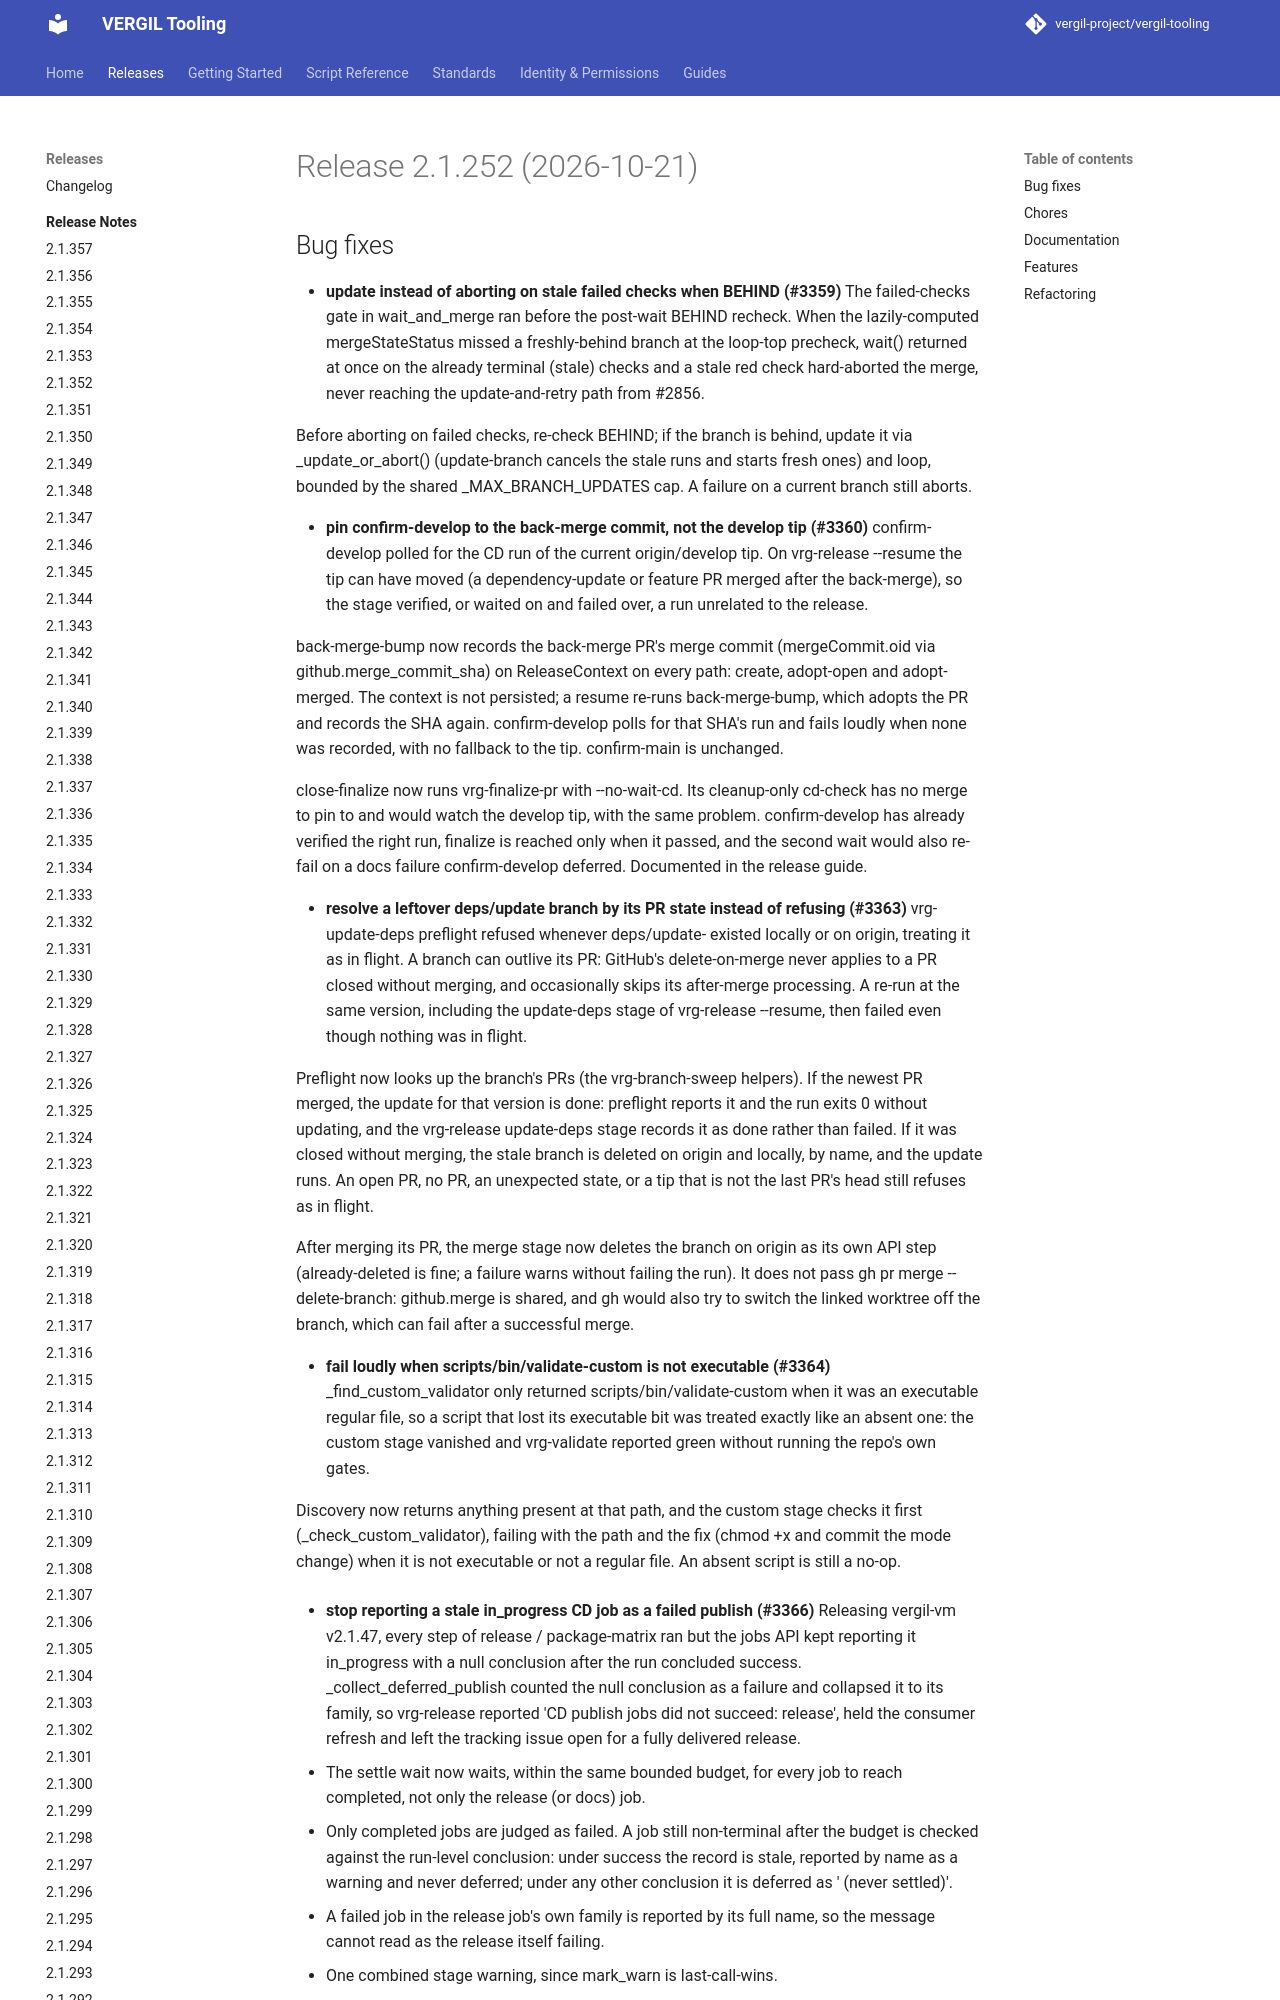

repository: vergil-project/vergil-tooling · page: dev/releases/v2.1.252/index.html · generator: mkdocs


# Release 2.1.252 (2026-10-21)

## Bug fixes

- **update instead of aborting on stale failed checks when BEHIND (#3359)**
The failed-checks gate in wait_and_merge ran before the post-wait BEHIND
recheck. When the lazily-computed mergeStateStatus missed a freshly-behind
branch at the loop-top precheck, wait() returned at once on the already
terminal (stale) checks and a stale red check hard-aborted the merge,
never reaching the update-and-retry path from #2856.

Before aborting on failed checks, re-check BEHIND; if the branch is
behind, update it via _update_or_abort() (update-branch cancels the stale
runs and starts fresh ones) and loop, bounded by the shared
_MAX_BRANCH_UPDATES cap. A failure on a current branch still aborts.

- **pin confirm-develop to the back-merge commit, not the develop tip (#3360)**
confirm-develop polled for the CD run of the current origin/develop tip. On vrg-release --resume the tip can have moved (a dependency-update or feature PR merged after the back-merge), so the stage verified, or waited on and failed over, a run unrelated to the release.

back-merge-bump now records the back-merge PR's merge commit (mergeCommit.oid via github.merge_commit_sha) on ReleaseContext on every path: create, adopt-open and adopt-merged. The context is not persisted; a resume re-runs back-merge-bump, which adopts the PR and records the SHA again. confirm-develop polls for that SHA's run and fails loudly when none was recorded, with no fallback to the tip. confirm-main is unchanged.

close-finalize now runs vrg-finalize-pr with --no-wait-cd. Its cleanup-only cd-check has no merge to pin to and would watch the develop tip, with the same problem. confirm-develop has already verified the right run, finalize is reached only when it passed, and the second wait would also re-fail on a docs failure confirm-develop deferred. Documented in the release guide.

- **resolve a leftover deps/update branch by its PR state instead of refusing (#3363)**
vrg-update-deps preflight refused whenever deps/update-<develop version> existed locally or on origin, treating it as in flight. A branch can outlive its PR: GitHub's delete-on-merge never applies to a PR closed without merging, and occasionally skips its after-merge processing. A re-run at the same version, including the update-deps stage of vrg-release --resume, then failed even though nothing was in flight.
